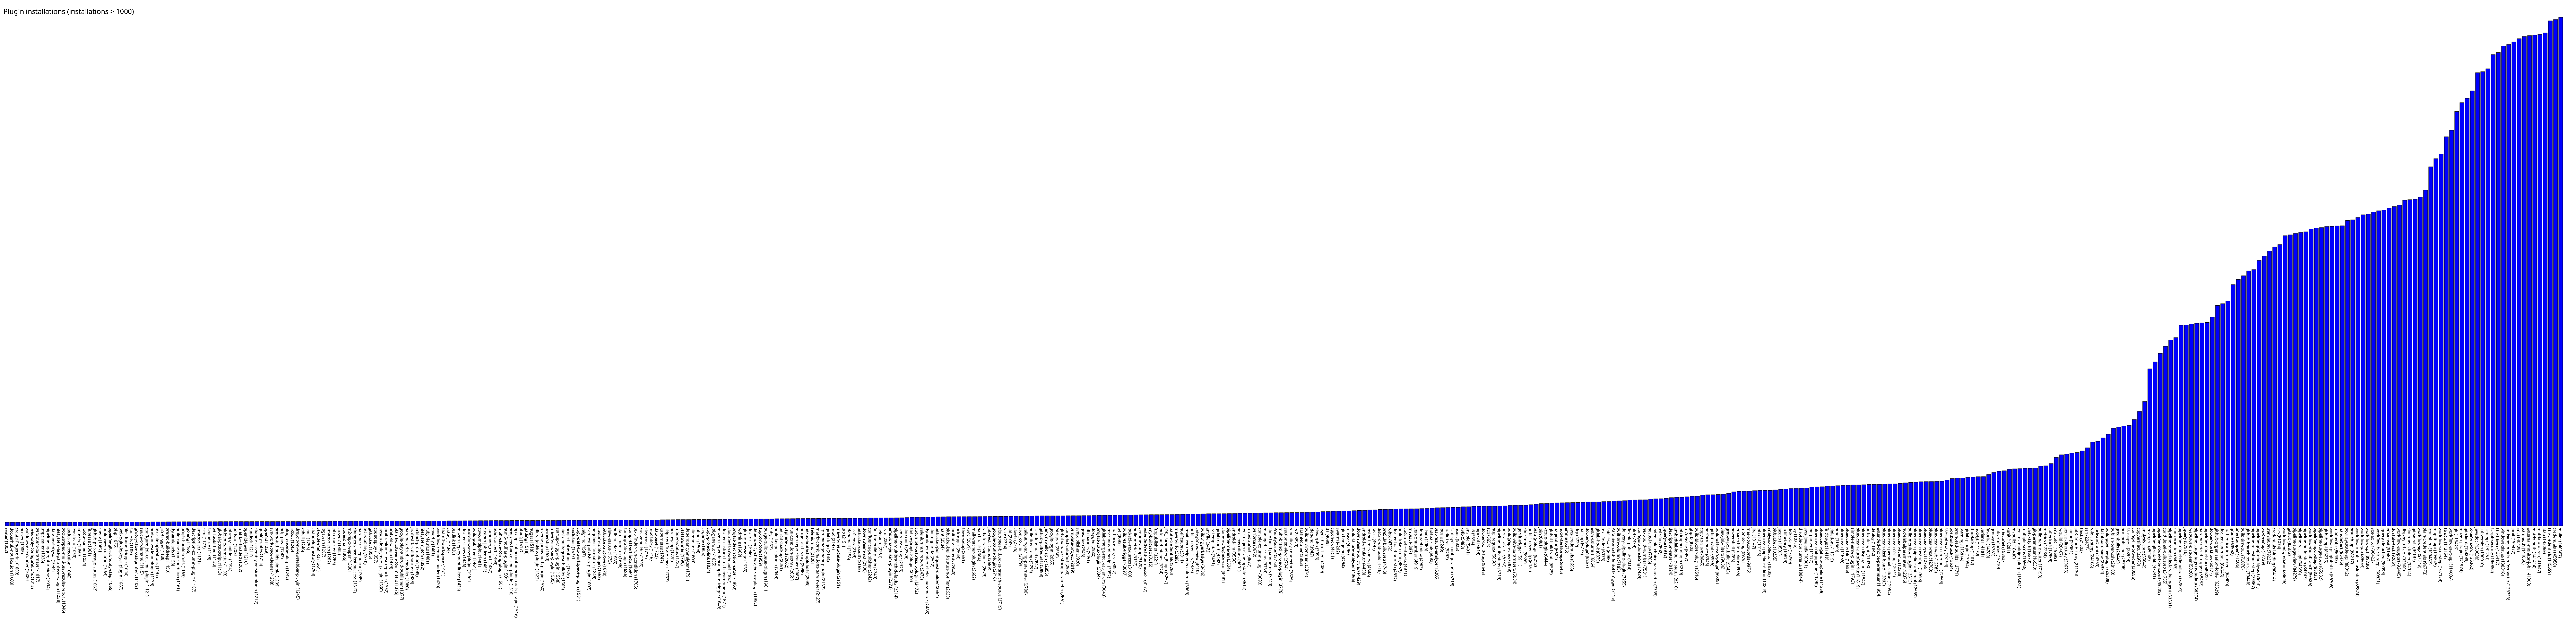

Data behind this chart, as committed beside it:
avatar, 1003
dockerhub-notification, 1003
create-fingerprint, 1003
ncover, 1008
windows-exe-runner, 1009
read-only-configurations, 1013
persistent-parameter, 1017
tmpcleaner, 1028
pipeline-aggregator-view, 1034
database-mysql, 1034
filesystem-list-parameter-plugin, 1038
bootstraped-multi-test-results-report, 1046
exclusive-execution, 1046
leastload, 1050
antexec, 1050
fxcop-runner, 1054
fitnesse, 1061
github-pr-coverage-status, 1062
rbenv, 1062
build-view-column, 1064
pipeline-githubnotify-step, 1066
php, 1075
weblogic-deployer-plugin, 1087
files-found-trigger, 1094
sounds, 1108
groovy-label-assignment, 1109
sauce-ondemand, 1115
configure-job-column-plugin, 1121
hudson-wsclean-plugin, 1133
text-file-operations, 1137
jira-trigger, 1138
prereq-buildstep, 1150
dynamic-axis, 1158
build-cause-run-condition, 1161
project-build-times, 1163
golang, 1166
description-column-plugin, 1167
amazon-ecr, 1171
ccm, 1177
svnmerge, 1178
perfpublisher, 1180
global-post-script, 1193
hidden-parameter, 1193
jobcopy-builder, 1194
pollscm, 1205
matrix-reloaded, 1208
openid4java, 1210
rundeck, 1211
change-assembly-version-plugin, 1212
quality-gates, 1216
openid, 1229
svn-workspace-cleaner, 1238
promoted-builds-simple, 1239
http-post, 1242
plugin-usage-plugin, 1242
ircbot, 1245
dropdown-viewstabbar-plugin, 1245
xshell, 1246
saml, 1253
changelog-history, 1259
vs-code-metrics, 1261
... 431 more rows
